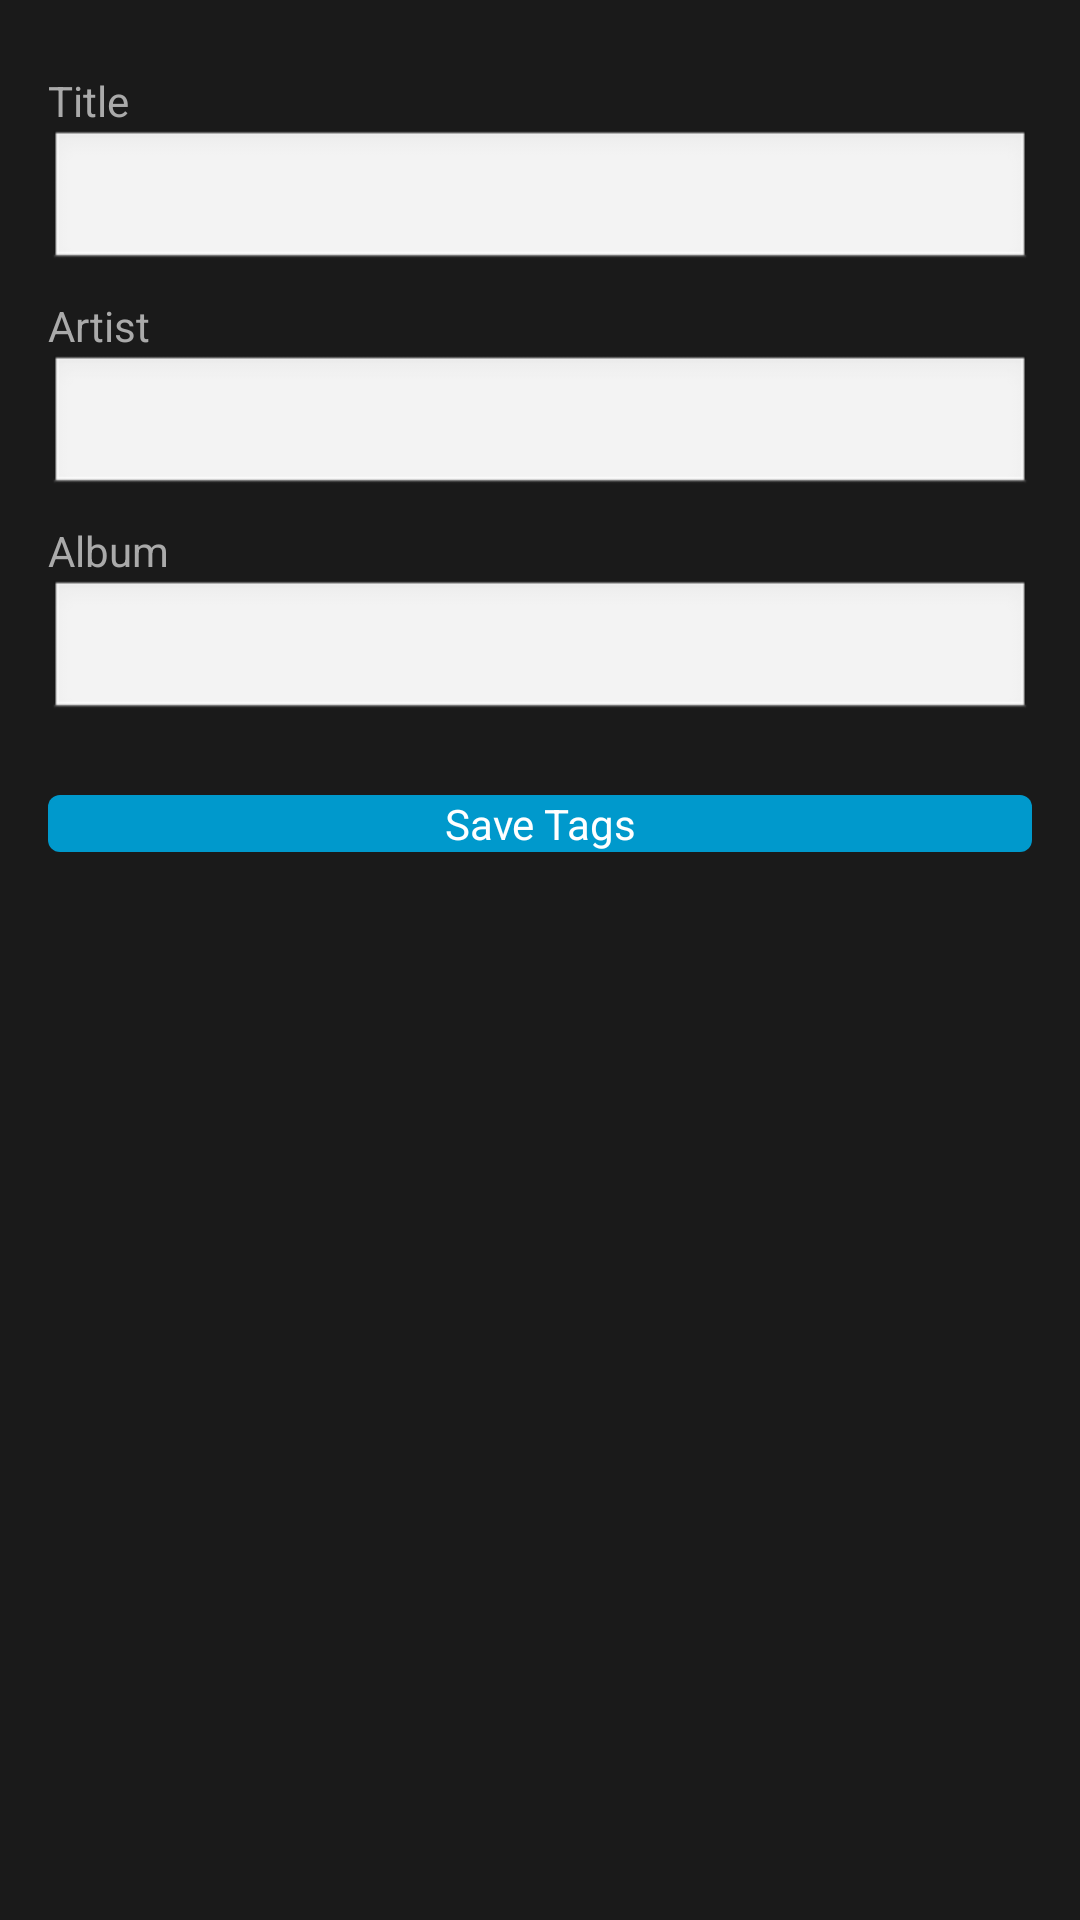

This screen was rendered from an Android layout file. Write that file and the resources it references.
<!-- AndroidManifest.xml: application theme AppTheme -->
<!-- res/layout/activity_tag_editor.xml -->
<?xml version="1.0" encoding="utf-8"?>

<LinearLayout xmlns:android="http://schemas.android.com/apk/res/android"
    android:layout_width="fill_parent"
    android:layout_height="fill_parent"
    android:orientation="vertical"
    android:padding="16dip"
    android:background="@color/bg_dark">

    <TextView
        android:layout_width="fill_parent"
        android:layout_height="wrap_content"
        android:text="@string/tag_title_label"
        android:textColor="#AAAAAA"
        android:layout_marginTop="8dip"/>

    <EditText
        android:id="@+id/tag_title"
        android:layout_width="fill_parent"
        android:layout_height="wrap_content"
        android:textColor="#FFFFFF"
        android:singleLine="true"/>

    <TextView
        android:layout_width="fill_parent"
        android:layout_height="wrap_content"
        android:text="@string/tag_artist_label"
        android:textColor="#AAAAAA"
        android:layout_marginTop="8dip"/>

    <EditText
        android:id="@+id/tag_artist"
        android:layout_width="fill_parent"
        android:layout_height="wrap_content"
        android:textColor="#FFFFFF"
        android:singleLine="true"/>

    <TextView
        android:layout_width="fill_parent"
        android:layout_height="wrap_content"
        android:text="@string/tag_album_label"
        android:textColor="#AAAAAA"
        android:layout_marginTop="8dip"/>

    <EditText
        android:id="@+id/tag_album"
        android:layout_width="fill_parent"
        android:layout_height="wrap_content"
        android:textColor="#FFFFFF"
        android:singleLine="true"/>

    <Button
        android:id="@+id/btn_save_tags"
        android:layout_width="fill_parent"
        android:layout_height="wrap_content"
        android:layout_marginTop="24dip"
        android:text="@string/save_tags"
        android:background="@drawable/btn_primary"
        android:textColor="#FFFFFF"/>
</LinearLayout>
<!-- resources referenced by this layout -->
<resources>
  <color name="bg_dark">#FF1A1A1A</color>
  <!-- drawable btn_primary (drawable) -->
  <?xml version="1.0" encoding="utf-8"?>
  
  <shape xmlns:android="http://schemas.android.com/apk/res/android"
      android:shape="rectangle">
      <solid android:color="#FF0099CC"/>
      <corners android:radius="4dip"/>
  </shape>
  <string name="save_tags">Save Tags</string>
  <string name="tag_album_label">Album</string>
  <string name="tag_artist_label">Artist</string>
  <string name="tag_title_label">Title</string>
  <style name="AppTheme" parent="android:Theme.Black.NoTitleBar">
          <item name="android:windowBackground">@color/bg_dark</item>
          <item name="android:listViewStyle">@style/ListStyle</item>
      </style>
  <style name="ListStyle" parent="android:Widget.ListView">
          <item name="android:background">@color/bg_dark</item>
          <item name="android:cacheColorHint">@color/bg_dark</item>
      </style>
</resources>
